The GitHub repository srushti1010-kasurde/Brain_Tumor_Detection contains a labelled image folder "processed_dataset" with 4 categories: glioma tumor, meningioma tumor, no tumor, pituitary tumor. Examples follow, each with its label.

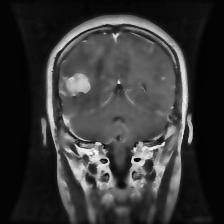
Label: glioma tumor

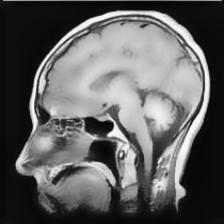
Label: no tumor

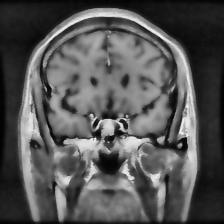
Label: pituitary tumor

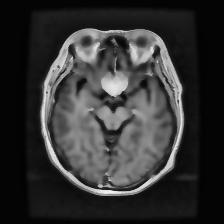
Label: meningioma tumor

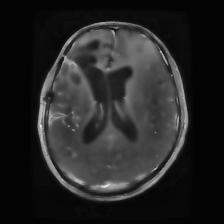
Label: glioma tumor

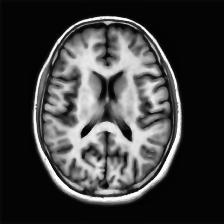
Label: no tumor
